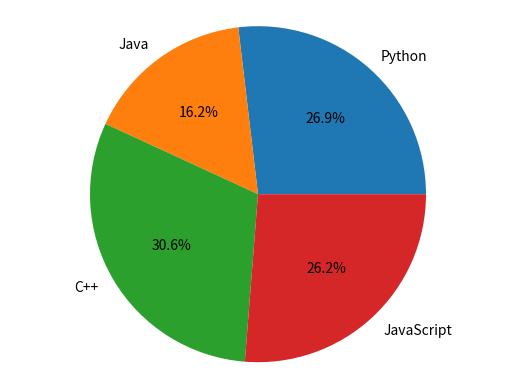

Recreate this plot in Python.
import matplotlib.pyplot as plt

labels = ['Python', 'Java', 'C++', 'JavaScript']
sizes = [215, 130, 245, 210]

plt.pie(sizes, labels=labels, autopct='%1.1f%%')
plt.axis('equal')

plt.show()
